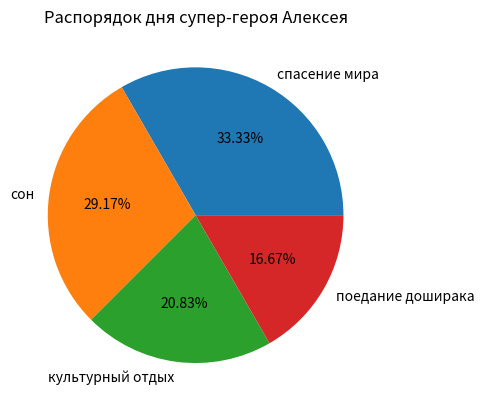

Here is the Python script that generated this plot:
import matplotlib.pyplot as plt

sizes = [8, 7, 5, 4]
label = ["спасение мира", "сон", "культурный отдых", "поедание доширака"]

plt.pie(sizes, labels=label, autopct="%1.2f%%", startangle=0)

plt.title("Распорядок дня супер-героя Алексея")
plt.show()
